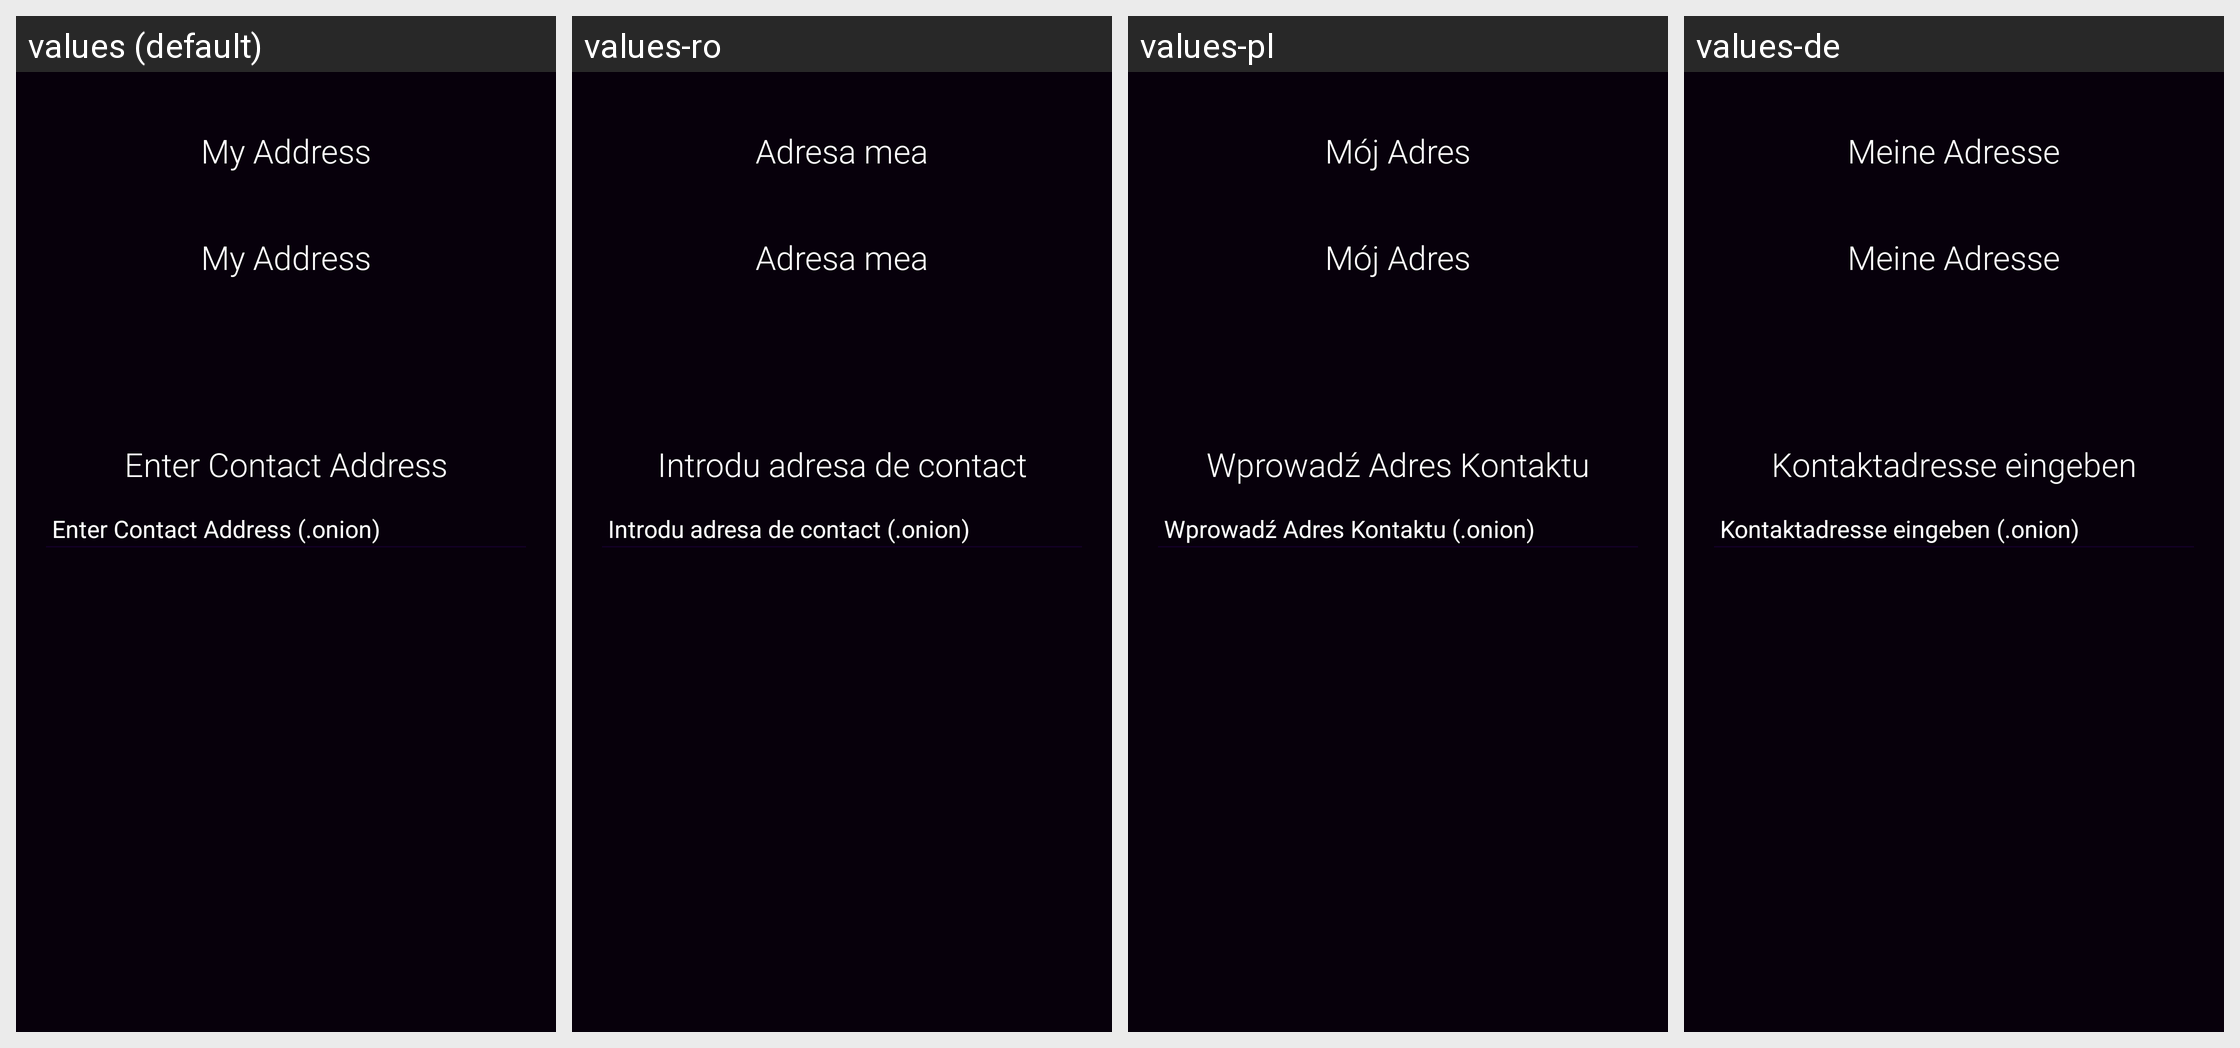

This grid shows one Android layout under several languages. Give, for every string resource on the screen, its name, the default text and each shown locale's text.
Android screen res/layout/fragment_add_contact.xml rendered under 4 locales, left to right: values (default), values-ro, values-pl, values-de. Device: Nexus 5 (rendered at 1080×1920; each locale shown at half size, 540×960, under a caption strip naming it); theme AppTheme.
Other locales in the repository, not shown: values-ar, values-es, values-et-rEE, values-it, values-pt, values-ru.
Strings drawn on this screen, with the default value and each locale's value (text and hints the layout hard-codes, and strings that could not be matched under every locale, appear in the picture but are not listed):

lbl_contact_address
  values: Enter Contact Address
  values-ro: Introdu adresa de contact
  values-pl: Wprowadź Adres Kontaktu
  values-de: Kontaktadresse eingeben

hint_contact_address
  values: Enter Contact Address (.onion)
  values-ro: Introdu adresa de contact (.onion)
  values-pl: Wprowadź Adres Kontaktu (.onion)
  values-de: Kontaktadresse eingeben (.onion)

myaddress
  values: My Address
  values-ro: Adresa mea
  values-pl: Mój Adres
  values-de: Meine Adresse
